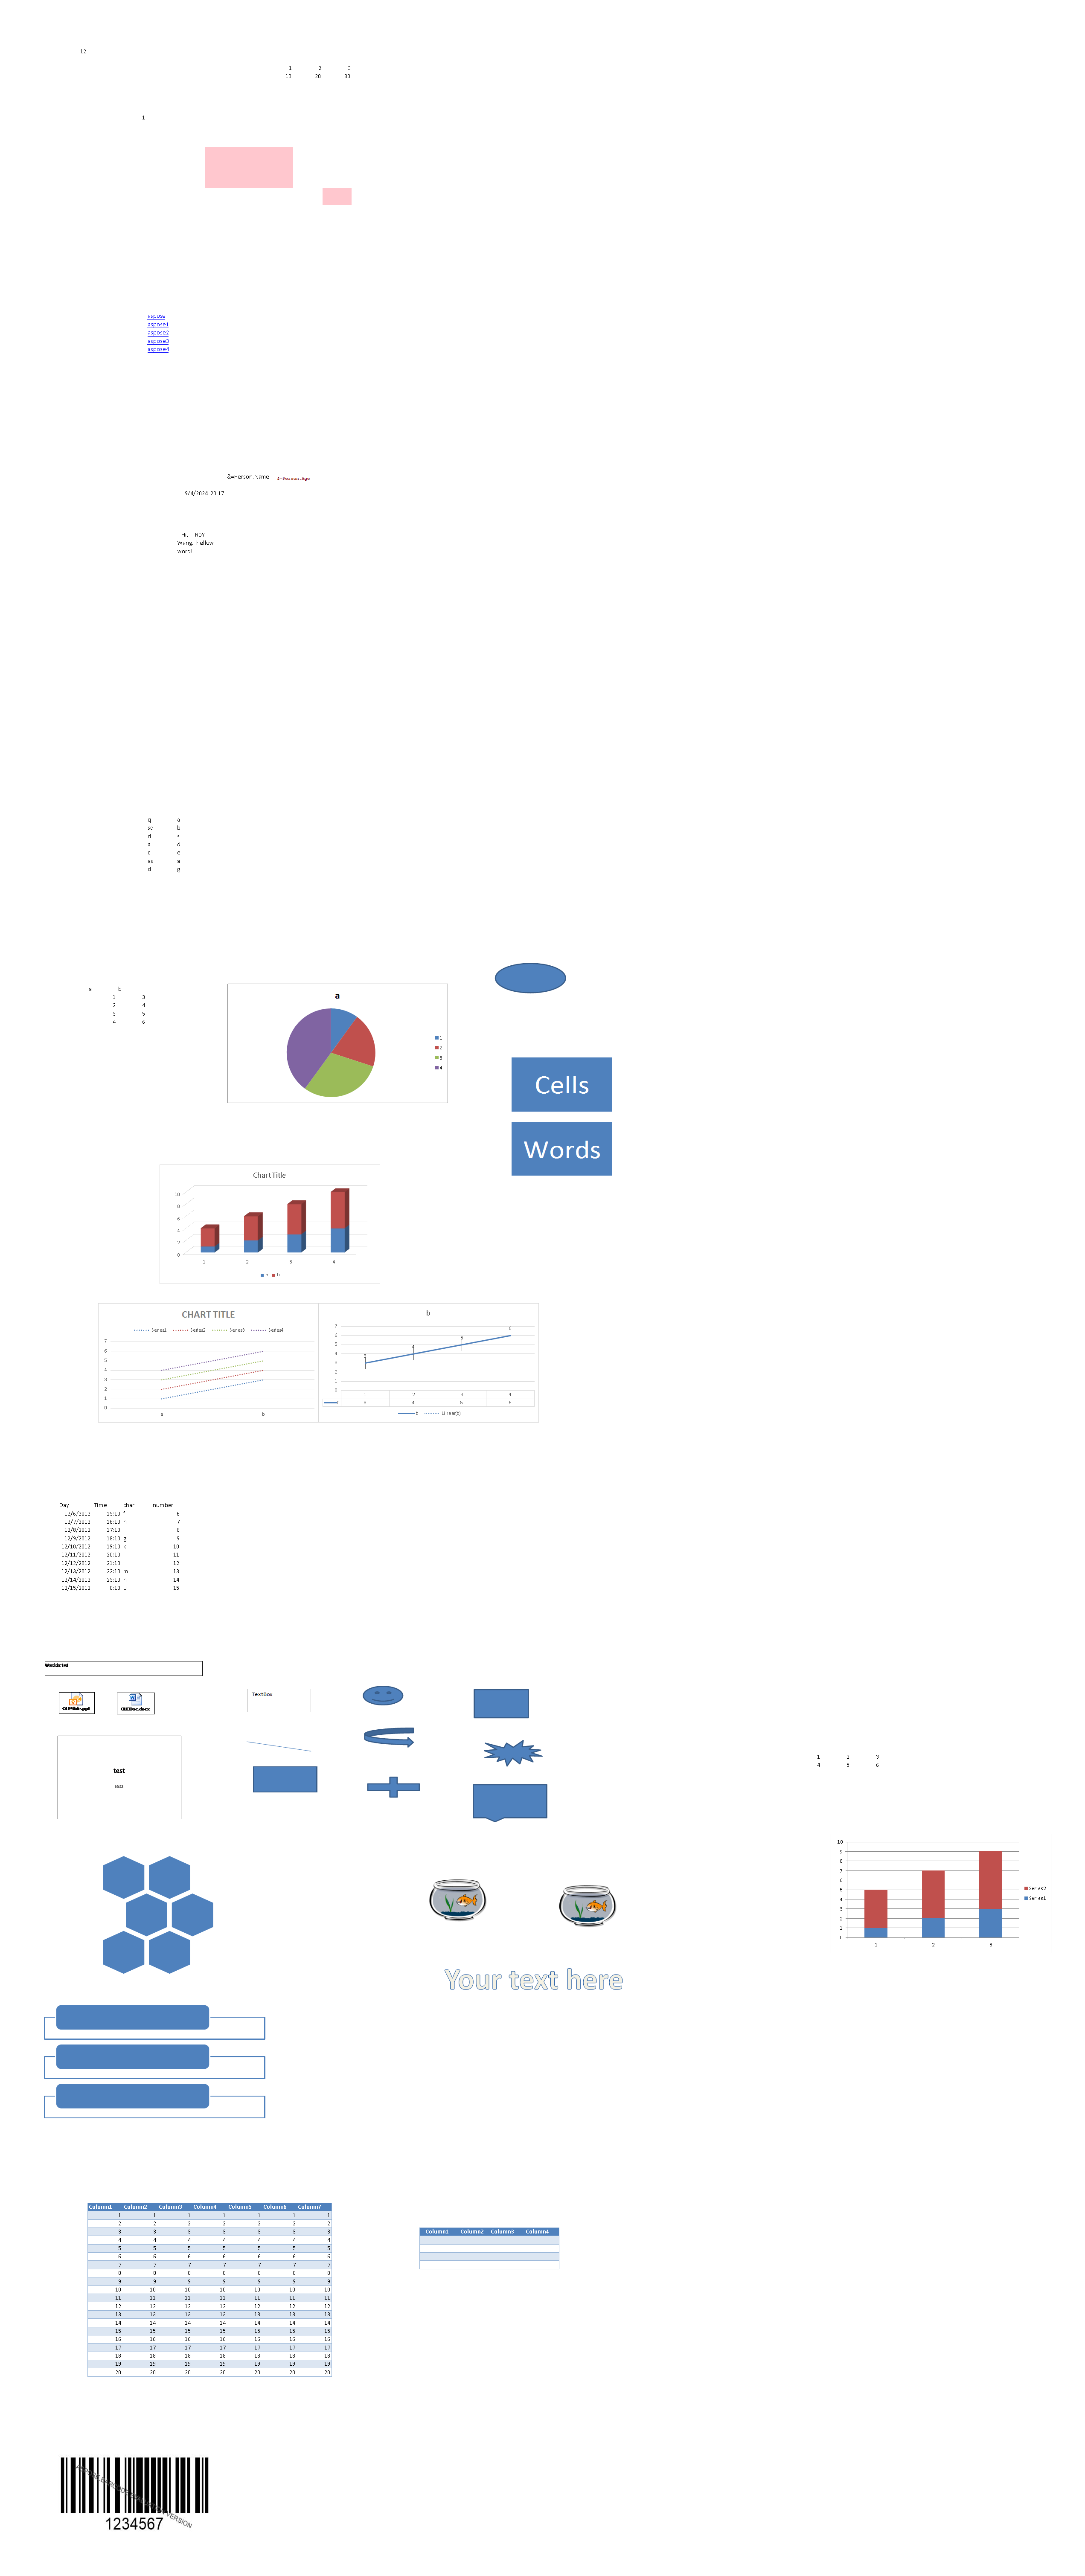

Data behind this chart, as committed beside it:
12, , , , , , , , , , , , , , , , , , 
, , , , , , , 1, 2, 3, , , , , , , , , 
, , , , , , , 10, 20, 30, , , , , , , , , 
, , 1, , , , , , , , , , , , , , , , 
, , , aspose, , , , , , , , , , , , , , , 
, , , aspose1, , , , , , , , , , , , , , , 
, , , aspose2, , , , , , , , , , , , , , , 
, , , aspose3, , , , , , , , , , , , , , , 
, , , aspose4, , , , , , , , , , , , , , , 
, , , , , &=Person.Name, &=Person.Age
, , , , 9/4/2024 20:17, , 
, , , , Hi,     RoY   Wang.  hellow  word!     ?…, , 
q, a
sd, b
d, s
a, d
c, e
as, a
d, g
a, b
1, 3
2, 4
3, 5
4, 6
Day, Time, char, number
12/1/2012, 10:10, a, 1
12/2/2012, 11:10, b, 2
12/3/2012, 12:10, c, 3
12/4/2012, 13:10, d, 4
12/5/2012, 14:10, e, 5
12/6/2012, 15:10, f, 6
12/7/2012, 16:10, h, 7
12/8/2012, 17:10, i, 8
12/9/2012, 18:10, g, 9
12/10/2012, 19:10, k, 10
12/11/2012, 20:10, i, 11
12/12/2012, 21:10, l, 12
12/13/2012, 22:10, m, 13
12/14/2012, 23:10, n, 14
12/15/2012, 0:10, o, 15
1, 2, 3
4, 5, 6
Column1, Column2, Column3, Column4, Column5, Column6, Column7, , , , , , , 
1, 1, 1, 1, 1, 1, 1, , , , , , , 
2, 2, 2, 2, 2, 2, 2, , , , , , , 
3, 3, 3, 3, 3, 3, 3, , , , Column1, Column2, Column3, Column4
4, 4, 4, 4, 4, 4, 4, , , , , , , 
5, 5, 5, 5, 5, 5, 5, , , , , , , 
6, 6, 6, 6, 6, 6, 6, , , , , , , 
7, 7, 7, 7, 7, 7, 7, , , , , , , 
8, 8, 8, 8, 8, 8, 8, , , , , , , 
9, 9, 9, 9, 9, 9, 9, , , , , , , 
10, 10, 10, 10, 10, 10, 10, , , , , , , 
11, 11, 11, 11, 11, 11, 11, , , , , , , 
12, 12, 12, 12, 12, 12, 12, , , , , , , 
13, 13, 13, 13, 13, 13, 13, , , , , , , 
14, 14, 14, 14, 14, 14, 14, , , , , , , 
15, 15, 15, 15, 15, 15, 15, , , , , , , 
16, 16, 16, 16, 16, 16, 16, , , , , , , 
17, 17, 17, 17, 17, 17, 17, , , , , , , 
18, 18, 18, 18, 18, 18, 18, , , , , , , 
... 2 more rows
